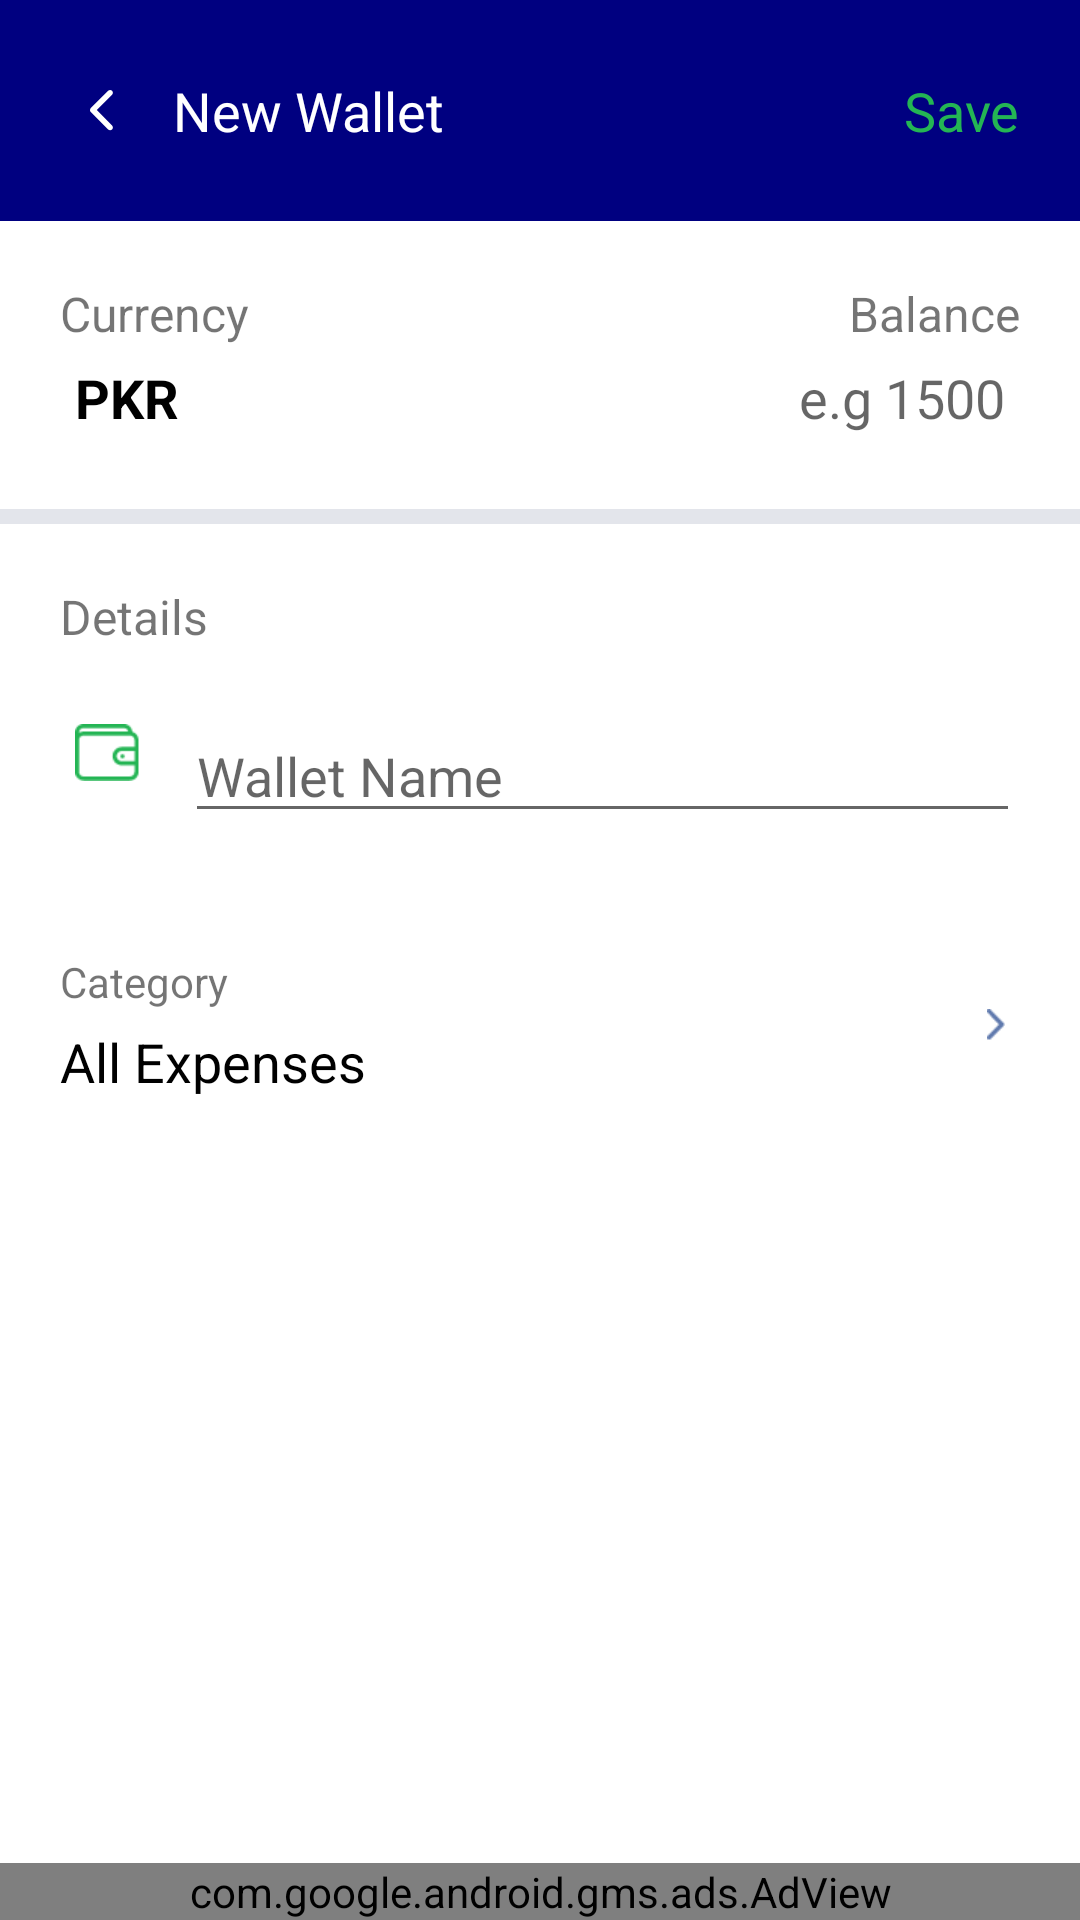

The Android layout XML behind this screen, and the referenced resources:
<!-- AndroidManifest.xml: application theme Theme.Xpendee -->
<!-- res/layout/activity_new_wallet.xml -->
<?xml version="1.0" encoding="utf-8"?>
<RelativeLayout xmlns:android="http://schemas.android.com/apk/res/android"
    xmlns:app="http://schemas.android.com/apk/res-auto"
    xmlns:tools="http://schemas.android.com/tools"
    android:layout_width="match_parent"
    android:layout_height="match_parent"
    tools:context=".NewWalletActivity">

    <RelativeLayout
        android:id="@+id/layout1"
        android:layout_width="match_parent"
        android:layout_height="wrap_content"
        android:background="@color/navy_blue">

        <RelativeLayout
            android:layout_width="match_parent"
            android:layout_height="wrap_content"
            android:padding="20dp">

            <ImageView
                android:layout_marginRight="10dp"
                android:layout_centerVertical="true"
                android:id="@+id/imgBack"
                android:padding="10dp"
                android:layout_width="wrap_content"
                android:layout_height="wrap_content"
                android:src="@drawable/back"/>

            <TextView
                android:layout_centerVertical="true"
                android:layout_toEndOf="@+id/imgBack"
                android:layout_width="wrap_content"
                android:layout_height="wrap_content"
                android:text="New Wallet"
                android:textColor="@android:color/white"
                android:textSize="18sp" />

            <TextView
                android:layout_centerVertical="true"
                android:id="@+id/tv_save"
                android:layout_width="wrap_content"
                android:layout_height="wrap_content"
                android:layout_alignParentEnd="true"
                android:text="Save"
                android:textColor="@color/green"
                android:textSize="18sp" />

        </RelativeLayout>

    </RelativeLayout>

    <RelativeLayout
        android:id="@+id/layout2"
        android:layout_width="match_parent"
        android:layout_height="wrap_content"
        android:layout_below="@+id/layout1">

        <RelativeLayout
            android:id="@+id/layout_new_wallet"
            android:layout_width="match_parent"
            android:layout_height="wrap_content"
            android:layout_margin="20dp">

            <EditText
                android:focusable="true"
                android:id="@+id/edt_balance"
                android:layout_width="100dp"
                android:layout_height="wrap_content"
                android:layout_alignParentEnd="true"
                android:layout_below="@+id/tv_currency"
                android:layout_margin="5dp"
                android:inputType="number"
                android:maxLength="10"
                android:maxLines="1"
                android:background="@null"
                android:hint="e.g 1500"
                android:textAlignment="textEnd"
                android:textSize="18sp" />

            <TextView
                android:id="@+id/tv_balance"
                android:layout_width="wrap_content"
                android:layout_height="wrap_content"
                android:layout_alignParentEnd="true"
                android:text="Balance"
                android:textSize="16sp" />

            <TextView
                android:id="@+id/tv_currency2"
                android:layout_width="wrap_content"
                android:layout_height="wrap_content"
                android:layout_below="@+id/tv_currency"
                android:layout_margin="5dp"
                android:text="PKR"
                android:textColor="@color/black"
                android:textSize="18sp"
                android:textStyle="bold" />

            <TextView
                android:id="@+id/tv_currency"
                android:layout_width="wrap_content"
                android:layout_height="wrap_content"
                android:text="Currency"
                android:textSize="16sp" />

        </RelativeLayout>

        <View
            android:id="@+id/divider_view_first"
            android:layout_width="match_parent"
            android:layout_height="5dp"
            android:layout_below="@+id/layout_new_wallet"
            android:background="@color/light_grey" />

    </RelativeLayout>

    <RelativeLayout
        android:layout_width="match_parent"
        android:layout_height="wrap_content"
        android:layout_below="@+id/layout2">

        <RelativeLayout
            android:id="@+id/wallet_name_layout"
            android:layout_width="match_parent"
            android:layout_height="wrap_content"
            android:layout_margin="20dp">

            <EditText
                android:id="@+id/edt_wallet_name"
                android:layout_width="match_parent"
                android:layout_height="wrap_content"
                android:layout_below="@+id/tv_currency_new"
                android:layout_marginLeft="10dp"
                android:layout_toEndOf="@+id/img_wallet"
                android:hint="Wallet Name"
                android:inputType="textCapWords"
                android:maxLines="1"
                android:textSize="18sp" />

            <ImageView
                android:id="@+id/img_wallet"
                android:layout_width="wrap_content"
                android:layout_height="wrap_content"
                android:layout_below="@+id/tv_currency_new"
                android:layout_margin="5dp"
                android:src="@drawable/wallet_green" />

            <TextView
                android:id="@+id/tv_currency_new"
                android:layout_width="wrap_content"
                android:layout_height="wrap_content"
                android:layout_marginBottom="20dp"
                android:text="Details"
                android:textSize="16sp" />

        </RelativeLayout>

        <RelativeLayout
            android:id="@+id/category_layout"
            android:background="?attr/selectableItemBackground"
            android:layout_margin="20dp"
            android:layout_below="@id/wallet_name_layout"
            android:layout_width="match_parent"
            android:layout_height="wrap_content">

            <TextView
                android:id="@+id/tvCategory"
                android:layout_width="wrap_content"
                android:layout_height="wrap_content"
                android:text="Category"/>

            <TextView
                android:id="@+id/tvAllExpenses"
                android:layout_below="@id/tvCategory"
                android:layout_width="wrap_content"
                android:textSize="18sp"
                android:layout_marginTop="5dp"
                android:textColor="@color/black"
                android:layout_height="wrap_content"
                android:text="All Expenses"/>

            <ImageView
                android:padding="5dp"
                android:layout_centerVertical="true"
                android:layout_width="wrap_content"
                android:layout_height="wrap_content"
                android:src="@drawable/forward_arrow"
                android:layout_alignParentEnd="true"/>

        </RelativeLayout>

    </RelativeLayout>

    <com.google.android.gms.ads.AdView
        android:id="@+id/adView"
        android:layout_width="match_parent"
        android:layout_height="wrap_content"
        android:layout_alignParentBottom="true"
        app:adSize="SMART_BANNER"
        android:layout_marginTop="10dp"
        app:adUnitId="@string/ad_unit_id">
    </com.google.android.gms.ads.AdView>

</RelativeLayout>
<!-- resources referenced by this layout -->
<resources>
  <color name="black">#FF000000</color>
  <color name="green">#24b554</color>
  <color name="light_grey">#e3e5eb</color>
  <color name="navy_blue">#000080</color>
  <!-- drawable back: png bitmap (drawable-mdpi, 190 bytes) -->
  <!-- drawable forward_arrow: png bitmap (drawable-hdpi, 238 bytes) -->
  <!-- drawable wallet_green: png bitmap (drawable-hdpi, 617 bytes) -->
  <string name="ad_unit_id" translatable="false">ca-app-pub-4677462554197877/1970415384</string>
  <style name="Theme.Xpendee" parent="Theme.MaterialComponents.DayNight.NoActionBar">
          
          
          
          
          <item name="colorOnSecondary">@color/black</item>
          
          <item name="android:statusBarColor" tools:targetApi="l">?attr/colorPrimaryVariant</item>
          
      </style>
</resources>
